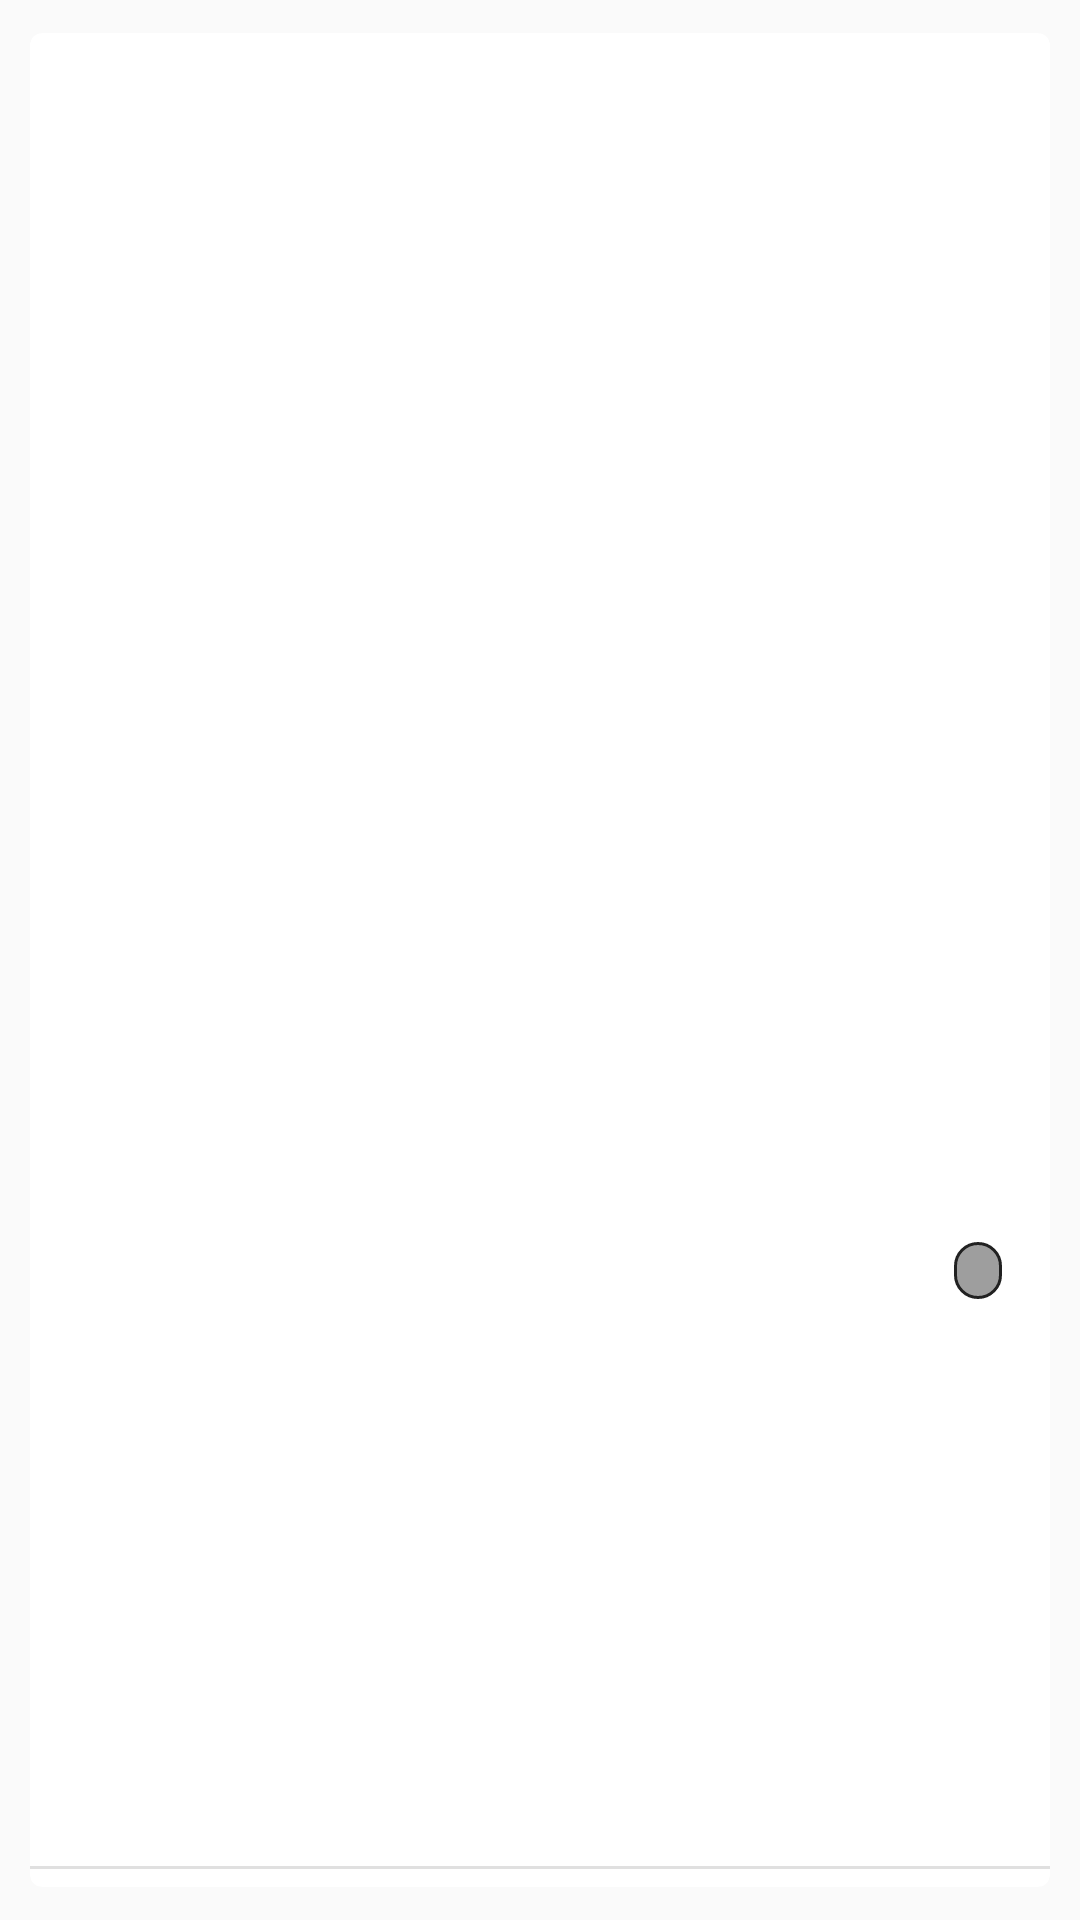

Layout XML and referenced resources for this Android screen:
<!-- AndroidManifest.xml: application theme AppTheme -->
<!-- res/layout/group_item.xml -->
<?xml version="1.0" encoding="utf-8"?>
<FrameLayout xmlns:android="http://schemas.android.com/apk/res/android"
    xmlns:app="http://schemas.android.com/apk/res-auto"
    xmlns:tools="http://schemas.android.com/tools"
    android:layout_width="match_parent"
    android:layout_height="wrap_content"
    android:clipToPadding="false"
    android:padding="@dimen/gap_1">
    <android.support.v7.widget.CardView
        android:id="@+id/cardView"
        android:layout_width="match_parent"
        android:layout_height="match_parent"
        android:clickable="true"
        android:focusable="true"
        android:foreground="?attr/selectableItemBackground"
        app:cardElevation="@dimen/card_elevation_clickable"
        app:cardUseCompatPadding="true"
        app:cardPreventCornerOverlap="false"
        app:cardCornerRadius="4dp">
        <android.support.constraint.ConstraintLayout
            android:layout_width="match_parent"
            android:layout_height="match_parent">
            <TextView
                android:id="@+id/title"
                android:layout_width="0dp"
                android:layout_height="wrap_content"
                android:layout_marginStart="@dimen/gap_2"
                android:layout_marginTop="@dimen/gap_2"
                app:layout_constraintTop_toTopOf="parent"
                app:layout_constraintBottom_toTopOf="@id/subtitle"
                app:layout_constraintStart_toStartOf="parent"
                app:layout_constraintEnd_toStartOf="@id/value"
                app:layout_constraintHorizontal_chainStyle="spread"
                app:layout_goneMarginBottom="@dimen/gap_2"
                android:maxLines="2"
                android:ellipsize="end"
                android:gravity="center_vertical"
                style="@style/TitleText"
                tools:text="Sample title" />
            <TextView
                android:id="@+id/subtitle"
                android:layout_width="0dp"
                android:layout_height="wrap_content"
                android:layout_marginStart="@dimen/gap_2"
                android:layout_marginBottom="@dimen/gap_2"
                app:layout_goneMarginBottom="@dimen/gap_2"
                app:layout_constraintTop_toBottomOf="@id/title"
                app:layout_constraintBottom_toBottomOf="parent"
                app:layout_constraintStart_toStartOf="parent"
                app:layout_constraintEnd_toStartOf="@id/type"
                app:layout_constraintHorizontal_chainStyle="spread"
                style="@style/SubTitleText"
                tools:text="Sample subtitle" />
            <TextView
                android:id="@+id/value"
                android:layout_width="wrap_content"
                android:layout_height="wrap_content"
                android:layout_marginStart="@dimen/gap_1"
                android:layout_marginEnd="@dimen/gap_2"
                app:layout_constraintTop_toTopOf="@id/title"
                app:layout_constraintBottom_toBottomOf="@id/title"
                app:layout_constraintStart_toEndOf="@id/title"
                app:layout_constraintEnd_toEndOf="parent"
                style="@style/ValueText"
                tools:text="\u00A5 0"/>
            <TextView
                android:id="@+id/type"
                android:layout_width="wrap_content"
                android:layout_height="wrap_content"
                android:layout_marginStart="@dimen/gap_1"
                android:layout_marginEnd="@dimen/gap_2"
                app:layout_constraintTop_toTopOf="@id/subtitle"
                app:layout_constraintBottom_toBottomOf="@id/subtitle"
                app:layout_constraintEnd_toEndOf="parent"
                app:layout_constraintStart_toEndOf="@id/subtitle"
                style="@style/KindText"
                tools:text="refund" />
        </android.support.constraint.ConstraintLayout>
        <View
            android:id="@+id/divider"
            android:layout_width="match_parent"
            android:layout_height="1dp"
            android:layout_marginBottom="6dp"
            android:background="@color/divider"
            android:layout_gravity="bottom"/>
    </android.support.v7.widget.CardView>
</FrameLayout>
<!-- resources referenced by this layout -->
<resources>
  <color name="divider">#1F000000</color>
  <dimen name="card_elevation_clickable">2dp</dimen>
  <dimen name="gap_1">8dp</dimen>
  <dimen name="gap_2">16dp</dimen>
  <style name="KindText">
          <item name="android:textSize">8sp</item>
          <item name="android:textColor">@color/blue_grey_900</item>
          <item name="android:background">@drawable/kind_greyed_bg</item>
      </style>
  <style name="SubTitleText">
          <item name="android:textAppearance">@style/TextAppearance.AppCompat.Body1</item>
          <item name="android:textColor">@color/blue_grey_500</item>
      </style>
  <style name="TitleText">
          <item name="android:textAppearance">@style/TextAppearance.AppCompat.Title</item>
          <item name="android:textStyle">bold</item>
          <item name="android:textColor">@color/blue_grey_900</item>
      </style>
  <style name="ValueText">
          <item name="android:textAppearance">@style/TextAppearance.AppCompat.Title</item>
          <item name="android:textStyle">normal</item>
          <item name="android:textColor">@color/blue_grey_900</item>
      </style>
  <style name="AppTheme" parent="Theme.AppCompat.Light.DarkActionBar">
          <item name="colorPrimary">@color/colorPrimary</item>
          <item name="colorPrimaryDark">@color/colorPrimaryDark</item>
          <item name="colorAccent">@color/colorAccent</item>
      </style>
  <color name="blue_grey_900">#263238</color>
  <!-- drawable kind_greyed_bg (drawable) -->
  <?xml version="1.0" encoding="utf-8"?>
  <shape xmlns:android="http://schemas.android.com/apk/res/android"
      android:shape="rectangle">
      <corners android:radius="120dp" />
      <stroke android:width="1dp" android:color="@color/grey_900" />
      <padding android:left="@dimen/gap_1"
          android:right="@dimen/gap_1"
          android:top="@dimen/gap_0"
          android:bottom="@dimen/gap_0" />
      <solid android:color="@color/grey_500" />
  </shape>
  <color name="blue_grey_500">#607D8B</color>
  <color name="colorPrimary">#3F51B5</color>
  <color name="colorPrimaryDark">#303F9F</color>
  <color name="colorAccent">#FF4081</color>
  <color name="grey_900">#212121</color>
  <dimen name="gap_0">4dp</dimen>
  <color name="grey_500">#9E9E9E</color>
</resources>
